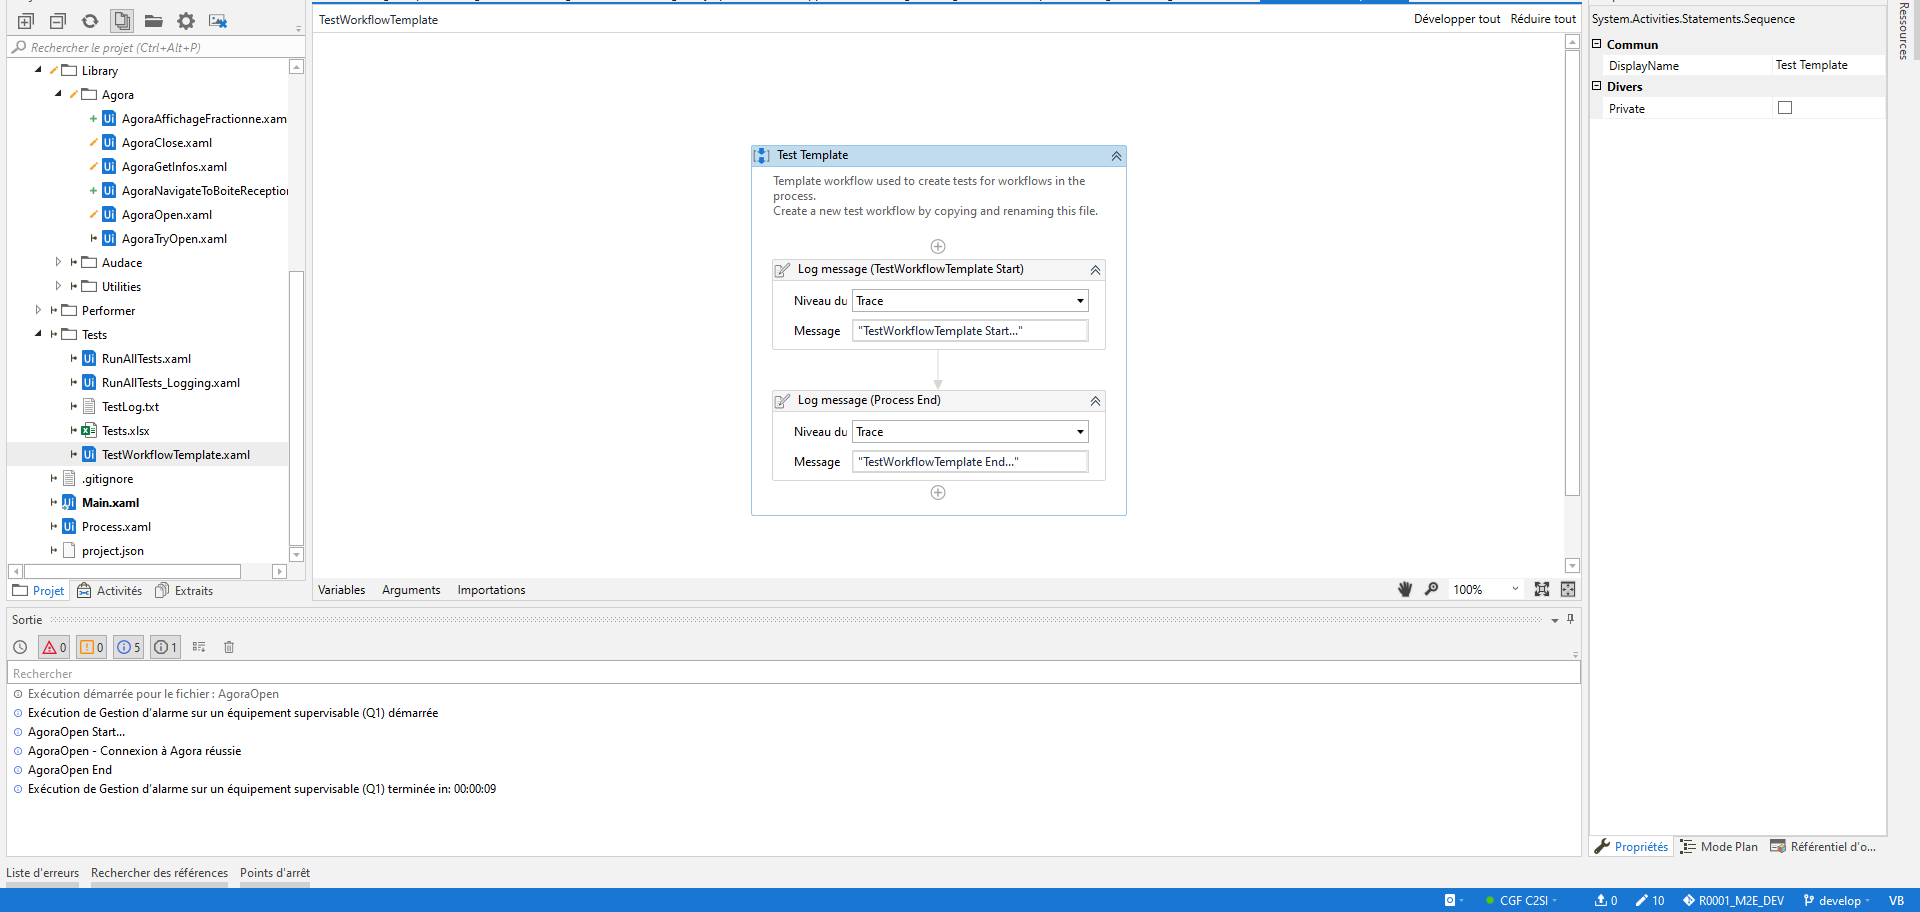
Task: Gestion d’alarme sur un équipement supervisable (Q1). Automatiser la saisie de commentaires sur les équipements supervisables (escaliers mécaniques, trottoirs roulants et grilles automatiques) dans AGORA.
Workflow: DispatcherGetData_Old

Step 1: Attach Browser Agora (Data Scrapping) in window 'Infor EAM'

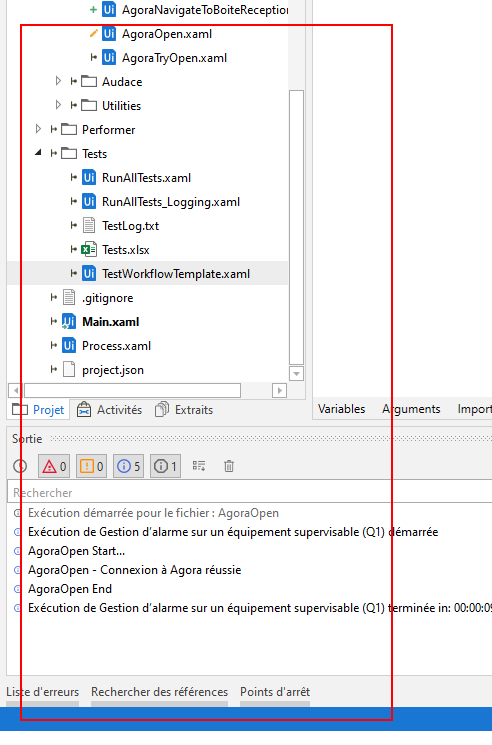
Step 2: get-text from the element